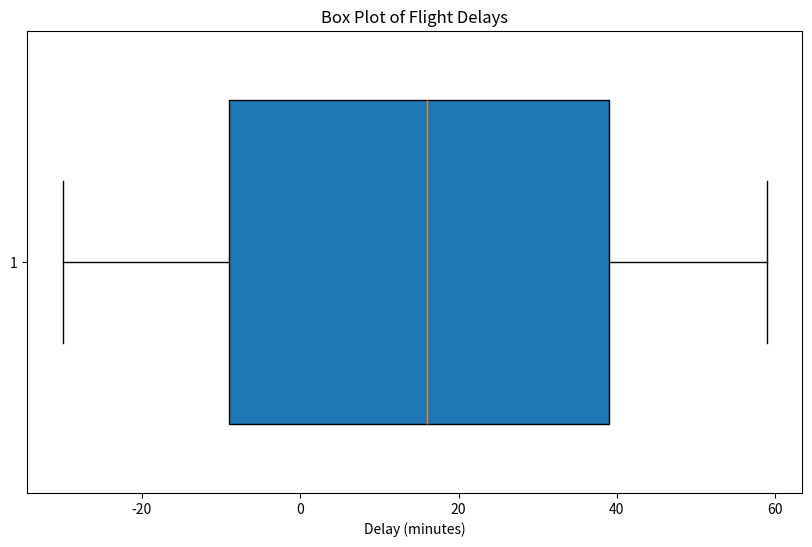

This chart was generated by the following Python code:

#Flight Delay Analysis (Box Plot):

#Visualize the distribution of flight delays.
import pandas as pd
import matplotlib.pyplot as plt
import numpy as np
from datetime import datetime, timedelta

# Create a DataFrame with mock flight data
np.random.seed(42)

# Generating random data for demonstration
num_flights = 1000
airlines = ['Airline A', 'Airline B', 'Airline C']
origin_cities = ['City X', 'City Y', 'City Z']
destination_cities = ['City P', 'City Q', 'City R']

flights_df = pd.DataFrame({
    'airline': np.random.choice(airlines, num_flights),
    'origin_city': np.random.choice(origin_cities, num_flights),
    'destination_city': np.random.choice(destination_cities, num_flights),
    'departure_time': pd.to_datetime(np.datetime64('2023-01-01') + np.random.randint(0, 365, num_flights)),
    'arrival_time': pd.to_datetime(np.datetime64('2023-01-01') + np.random.randint(1, 365, num_flights)),
    'fare': np.random.randint(100, 1000, num_flights),
    'tickets_left': np.random.randint(50, 300, num_flights),
    'delay': np.random.randint(-30, 60, num_flights)
})


# Assuming flights_df has a 'delay' column
plt.figure(figsize=(10, 6))
plt.boxplot(flights_df['delay'], vert=False, widths=0.7, patch_artist=True)
plt.title('Box Plot of Flight Delays')
plt.xlabel('Delay (minutes)')
plt.show()
